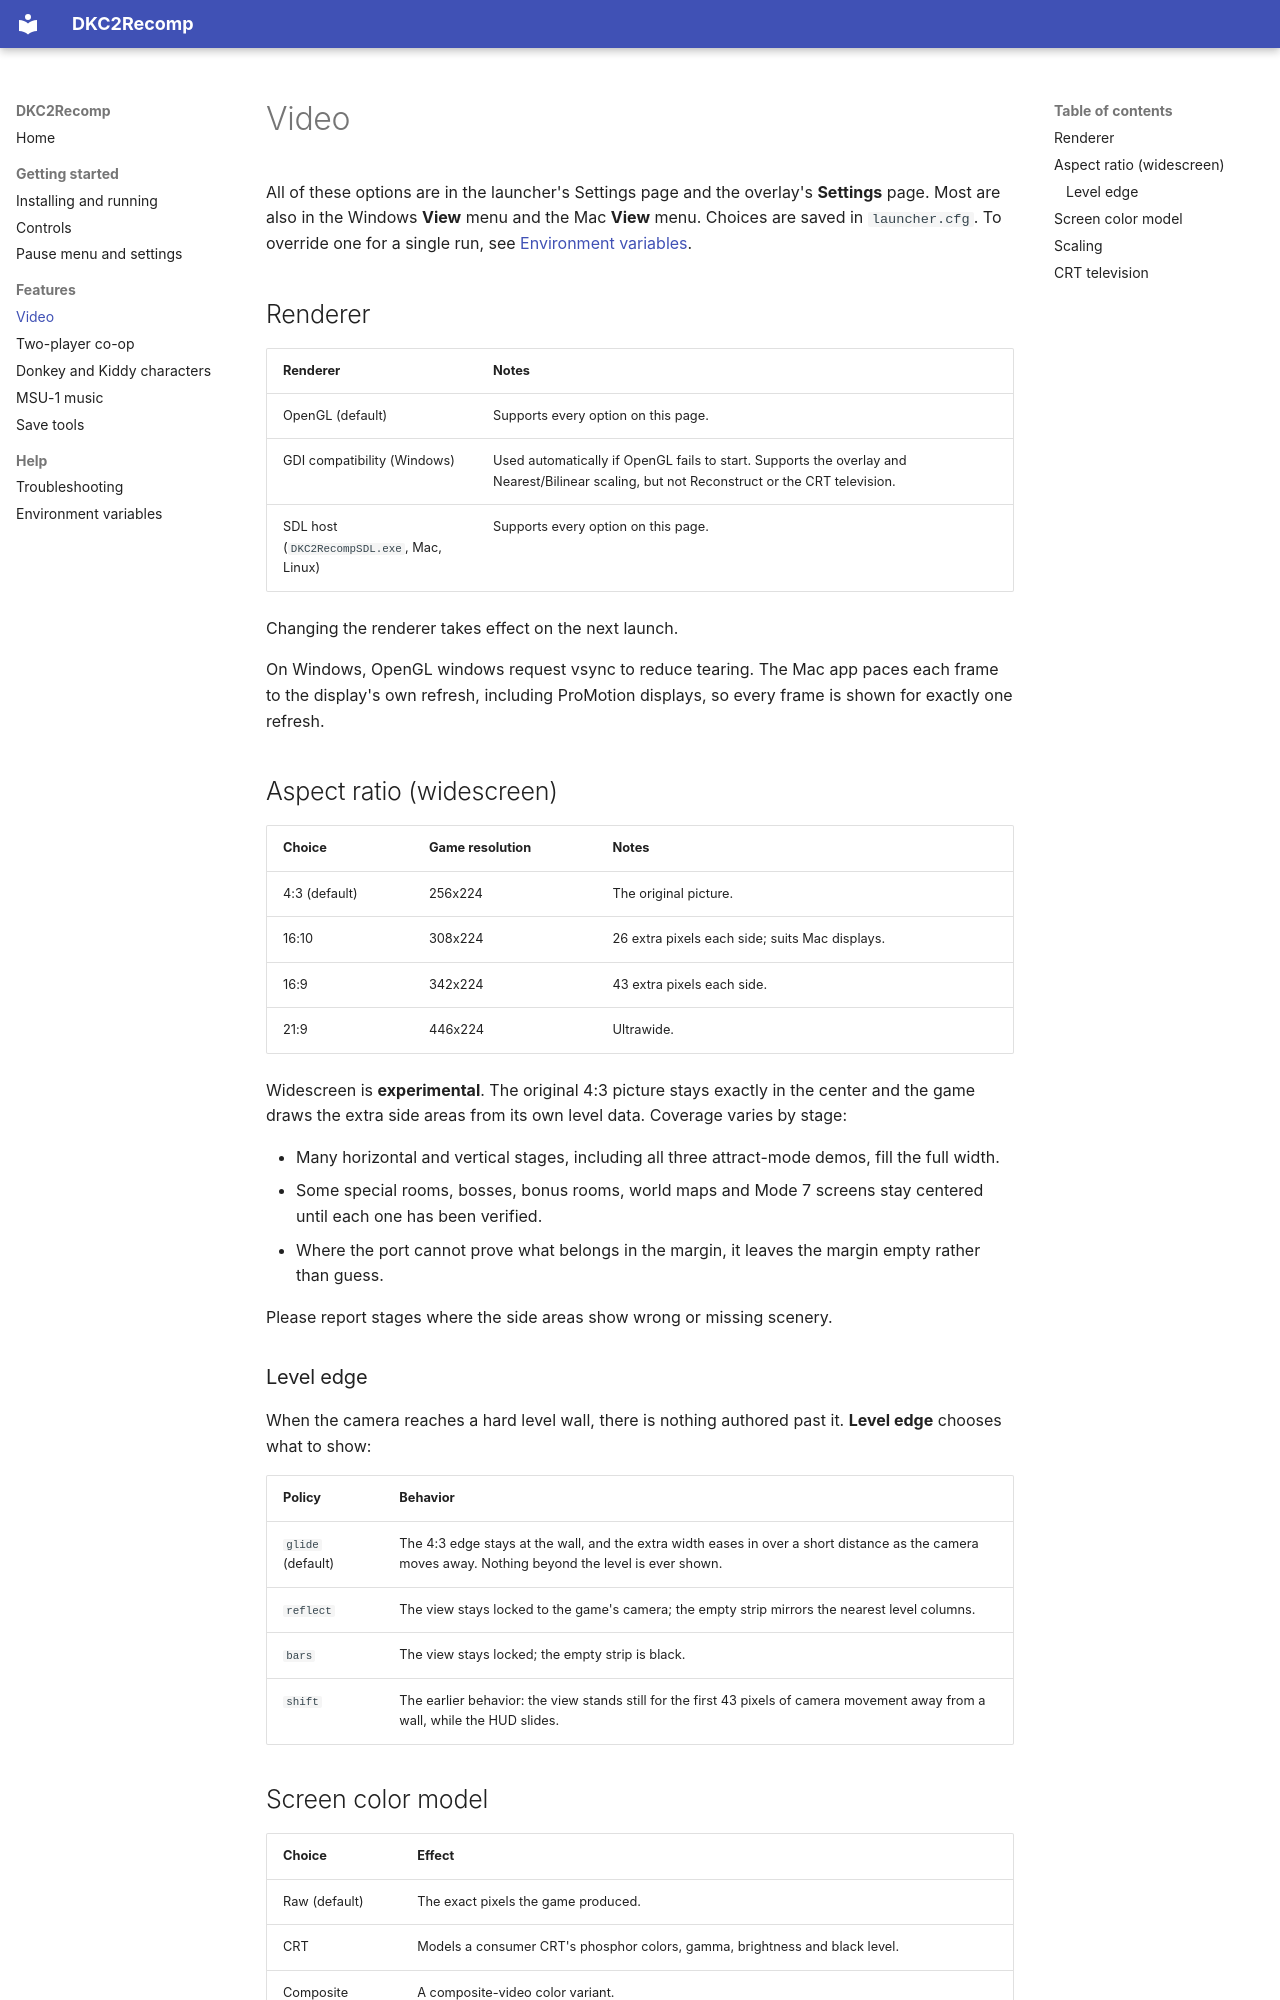

repository: jhickey/DKC2Recomp · page: video/index.html · generator: mkdocs

# Video

All of these options are in the launcher's Settings page and the overlay's
**Settings** page. Most are also in the Windows **View** menu and the Mac
**View** menu. Choices are saved in `launcher.cfg`. To override one for a
single run, see [Environment variables](advanced.md).

## Renderer

| Renderer | Notes |
| --- | --- |
| OpenGL (default) | Supports every option on this page. |
| GDI compatibility (Windows) | Used automatically if OpenGL fails to start. Supports the overlay and Nearest/Bilinear scaling, but not Reconstruct or the CRT television. |
| SDL host (`DKC2RecompSDL.exe`, Mac, Linux) | Supports every option on this page. |

Changing the renderer takes effect on the next launch.

On Windows, OpenGL windows request vsync to reduce tearing. The Mac app paces
each frame to the display's own refresh, including ProMotion displays, so
every frame is shown for exactly one refresh.

## Aspect ratio (widescreen)

| Choice | Game resolution | Notes |
| --- | --- | --- |
| 4:3 (default) | 256x224 | The original picture. |
| 16:10 | 308x224 | 26 extra pixels each side; suits Mac displays. |
| 16:9 | 342x224 | 43 extra pixels each side. |
| 21:9 | 446x224 | Ultrawide. |

Widescreen is **experimental**. The original 4:3 picture stays exactly in the
center and the game draws the extra side areas from its own level data.
Coverage varies by stage:

- Many horizontal and vertical stages, including all three attract-mode
  demos, fill the full width.
- Some special rooms, bosses, bonus rooms, world maps and Mode 7 screens stay
  centered until each one has been verified.
- Where the port cannot prove what belongs in the margin, it leaves the
  margin empty rather than guess.

Please report stages where the side areas show wrong or missing scenery.

### Level edge

When the camera reaches a hard level wall, there is nothing authored past it.
**Level edge** chooses what to show:

| Policy | Behavior |
| --- | --- |
| `glide` (default) | The 4:3 edge stays at the wall, and the extra width eases in over a short distance as the camera moves away. Nothing beyond the level is ever shown. |
| `reflect` | The view stays locked to the game's camera; the empty strip mirrors the nearest level columns. |
| `bars` | The view stays locked; the empty strip is black. |
| `shift` | The earlier behavior: the view stands still for the first 43 pixels of camera movement away from a wall, while the HUD slides. |
